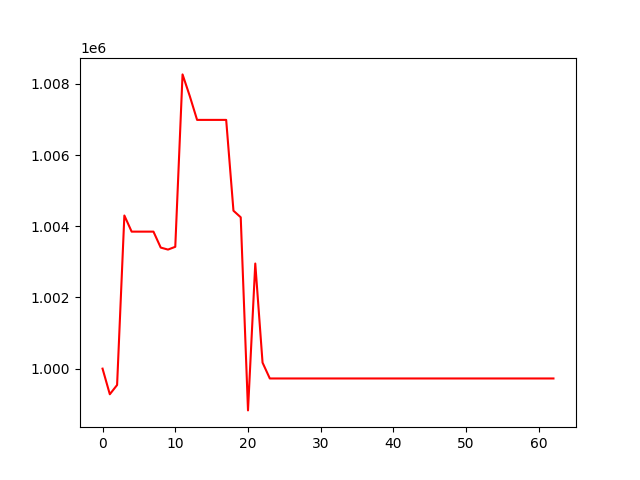

The data file committed next to this chart (first rows):
, 0
0, 1000000
1, 999280
2, 999541
3, 1004302
4, 1003848
5, 1003848
6, 1003848
7, 1003848
8, 1003400
9, 1003344
10, 1003422
11, 1008265
12, 1007652
13, 1006987
14, 1006987
15, 1006987
16, 1006987
17, 1006987
18, 1004436
19, 1004251
20, 998827
21, 1002953
22, 1000169
23, 999724
24, 999724
25, 999724
26, 999724
27, 999724
28, 999724
29, 999724
30, 999724
31, 999724
32, 999724
33, 999724
34, 999724
35, 999724
36, 999724
37, 999724
38, 999724
39, 999724
40, 999724
41, 999724
42, 999724
43, 999724
44, 999724
45, 999724
46, 999724
47, 999724
48, 999724
49, 999724
50, 999724
51, 999724
52, 999724
53, 999724
54, 999724
55, 999724
56, 999724
57, 999724
58, 999724
59, 999724
... 3 more rows
